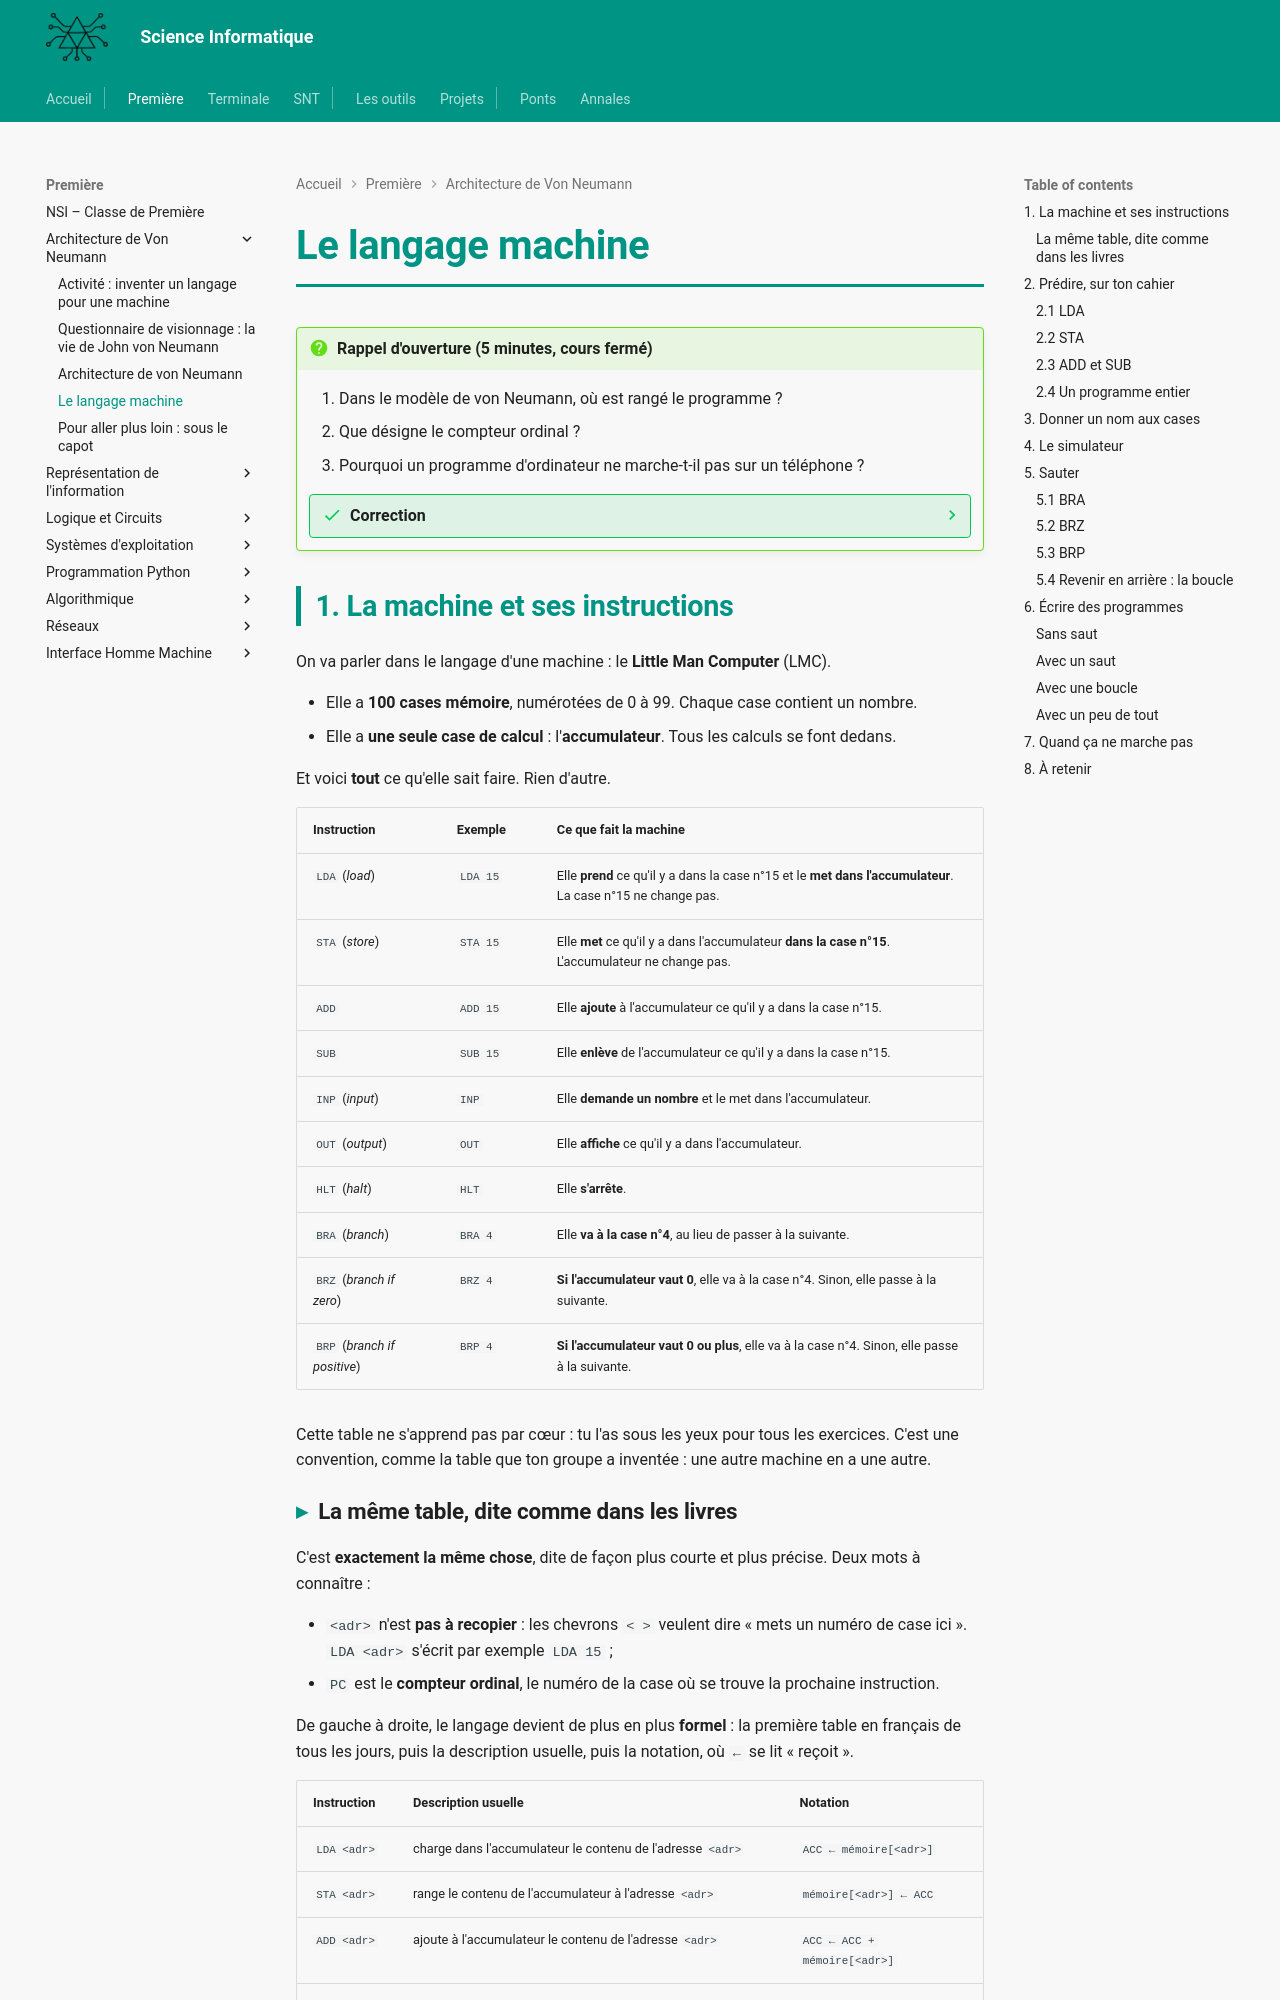

repository: MMarchand-NSI/MMarchand-NSI.github.io · page: premiere/von_neumann/langage-machine/index.html · generator: mkdocs

# Le langage machine

!!! question "Rappel d'ouverture (5 minutes, cours fermé)"
    1. Dans le modèle de von Neumann, où est rangé le programme ?
    2. Que désigne le compteur ordinal ?
    3. Pourquoi un programme d'ordinateur ne marche-t-il pas sur un téléphone ?

    ??? success "Correction"
        1. Dans la **mémoire**, avec les données.
        2. Le **numéro de la case** où se trouve la prochaine instruction.
        3. Les deux machines n'ont pas la même **table d'instructions**.

## 1. La machine et ses instructions

On va parler dans le langage d'une machine : le **Little Man Computer** (LMC).

- Elle a **100 cases mémoire**, numérotées de 0 à 99. Chaque case contient un nombre.
- Elle a **une seule case de calcul** : l'**accumulateur**. Tous les calculs se font dedans.

Et voici **tout** ce qu'elle sait faire. Rien d'autre.

| Instruction | Exemple | Ce que fait la machine |
|---|---|---|
| `LDA` (*load*) | `LDA 15` | Elle **prend** ce qu'il y a dans la case n°15 et le **met dans l'accumulateur**. La case n°15 ne change pas. |
| `STA` (*store*) | `STA 15` | Elle **met** ce qu'il y a dans l'accumulateur **dans la case n°15**. L'accumulateur ne change pas. |
| `ADD` | `ADD 15` | Elle **ajoute** à l'accumulateur ce qu'il y a dans la case n°15. |
| `SUB` | `SUB 15` | Elle **enlève** de l'accumulateur ce qu'il y a dans la case n°15. |
| `INP` (*input*) | `INP` | Elle **demande un nombre** et le met dans l'accumulateur. |
| `OUT` (*output*) | `OUT` | Elle **affiche** ce qu'il y a dans l'accumulateur. |
| `HLT` (*halt*) | `HLT` | Elle **s'arrête**. |
| `BRA` (*branch*) | `BRA 4` | Elle **va à la case n°4**, au lieu de passer à la suivante. |
| `BRZ` (*branch if zero*) | `BRZ 4` | **Si l'accumulateur vaut 0**, elle va à la case n°4. Sinon, elle passe à la suivante. |
| `BRP` (*branch if positive*) | `BRP 4` | **Si l'accumulateur vaut 0 ou plus**, elle va à la case n°4. Sinon, elle passe à la suivante. |

Cette table ne s'apprend pas par cœur : tu l'as sous les yeux pour tous les exercices. C'est une convention, comme la table que ton groupe a inventée : une autre machine en a une autre.
